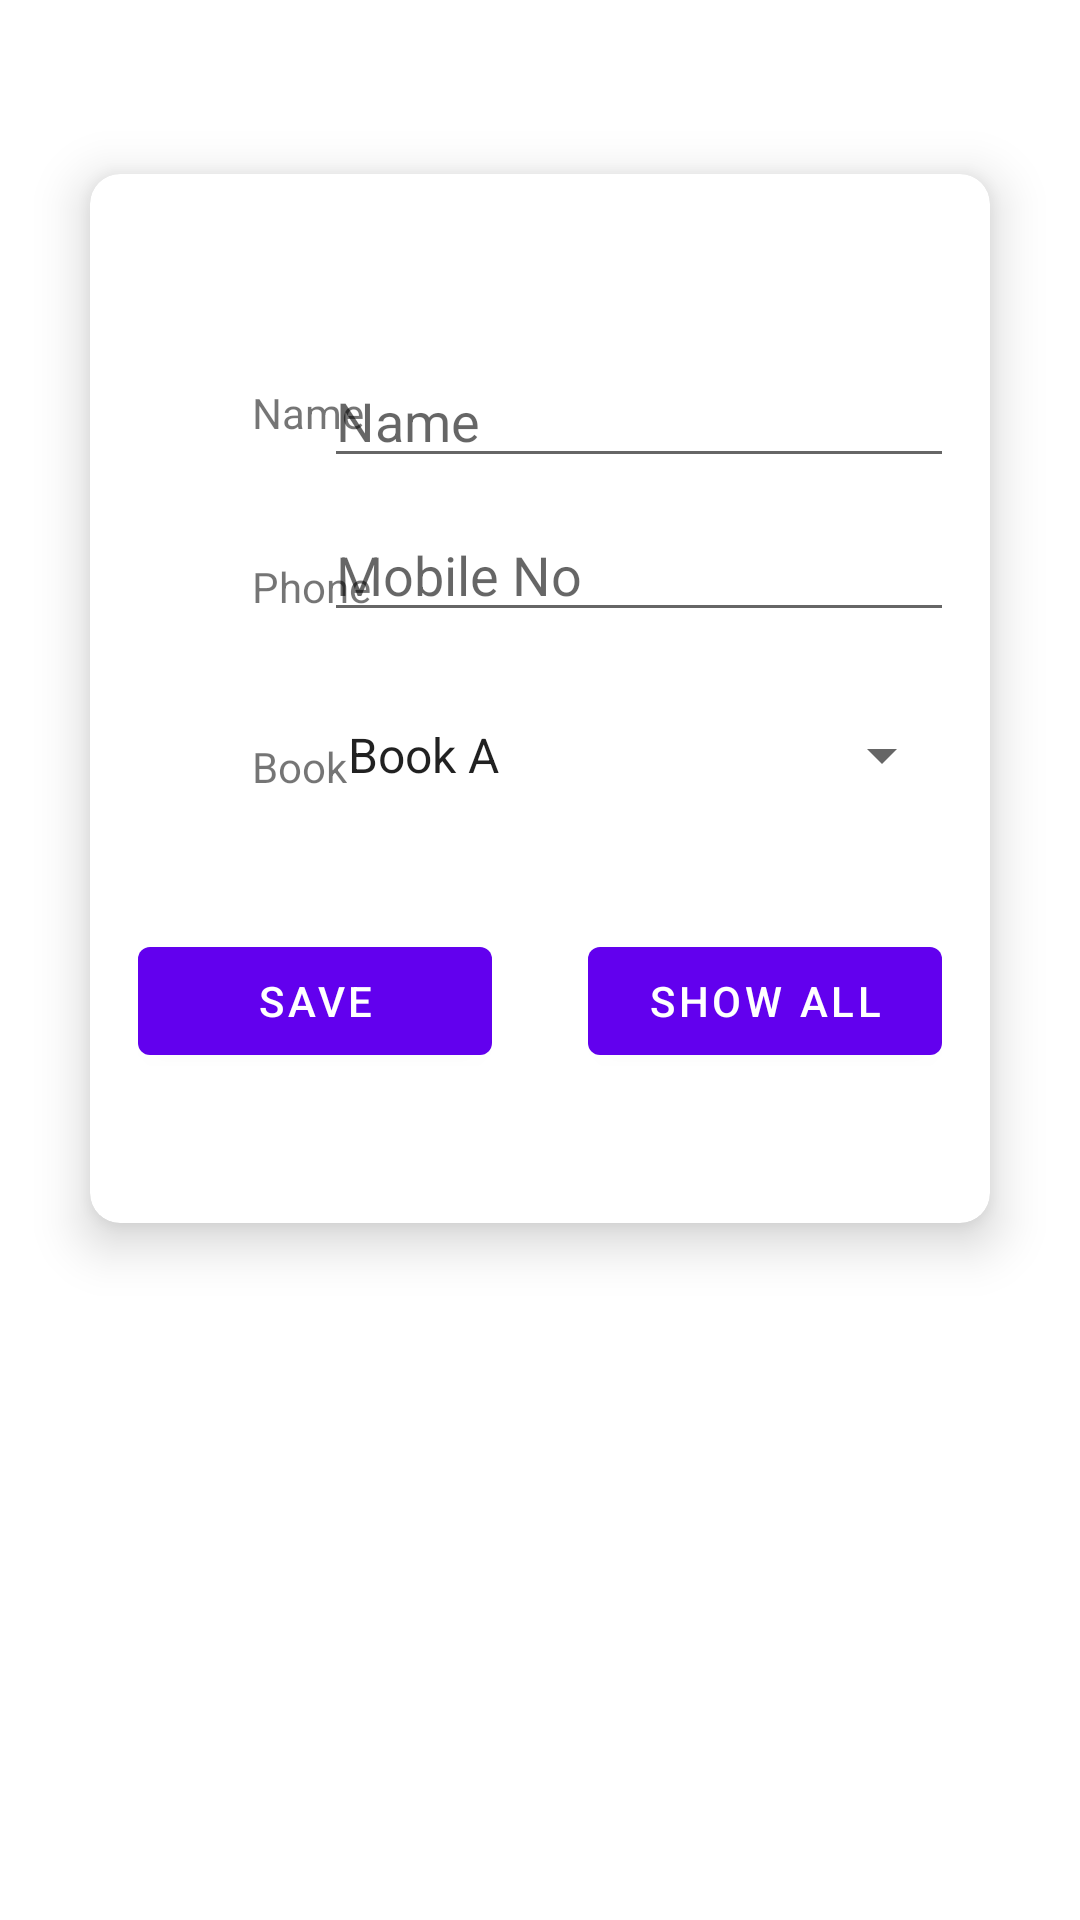

Reconstruct the res/layout file that produces this screen, plus the resources it refers to.
<!-- AndroidManifest.xml: application theme Theme.SchoolLibraray -->
<!-- res/layout/fragment_add_student.xml -->
<?xml version="1.0" encoding="utf-8"?>
<androidx.constraintlayout.widget.ConstraintLayout xmlns:android="http://schemas.android.com/apk/res/android"
    xmlns:app="http://schemas.android.com/apk/res-auto"
    xmlns:tools="http://schemas.android.com/tools"
    android:layout_width="match_parent"
    android:layout_height="match_parent"
    tools:context=".ui.all_student.AllStudentFragment">

    <com.google.android.material.card.MaterialCardView
        android:layout_width="match_parent"
        android:layout_height="wrap_content"
        android:layout_marginHorizontal="30dp"
        app:cardCornerRadius="10dp"
        app:cardElevation="10dp"
        app:layout_constraintBottom_toBottomOf="parent"
        app:layout_constraintEnd_toEndOf="parent"
        app:layout_constraintStart_toStartOf="parent"
        app:layout_constraintTop_toTopOf="parent"
        app:layout_constraintVertical_bias="0.19999999">

        <androidx.constraintlayout.widget.ConstraintLayout
            android:layout_width="match_parent"
            android:layout_height="wrap_content"
            android:layout_marginBottom="50dp">

            <TextView
                android:id="@+id/textView"
                android:layout_width="wrap_content"
                android:layout_height="wrap_content"
                android:layout_marginStart="54dp"
                android:layout_marginTop="70dp"
                android:text="Name"
                app:layout_constraintStart_toStartOf="parent"
                app:layout_constraintTop_toTopOf="parent" />

            <TextView
                android:id="@+id/textView2"
                android:layout_width="wrap_content"
                android:layout_height="wrap_content"
                android:layout_marginTop="128dp"
                android:text="Phone"
                app:layout_constraintStart_toStartOf="@+id/textView"
                app:layout_constraintTop_toTopOf="parent" />

            <TextView
                android:id="@+id/textView3"
                android:layout_width="wrap_content"
                android:layout_height="wrap_content"
                android:layout_marginTop="41dp"
                android:text="Book"
                app:layout_constraintStart_toStartOf="@+id/textView2"
                app:layout_constraintTop_toBottomOf="@+id/textView2" />

            <EditText
                android:id="@+id/txtName"
                android:layout_width="wrap_content"
                android:layout_height="wrap_content"
                android:layout_marginTop="60dp"
                android:layout_marginEnd="12dp"
                android:layout_marginBottom="112dp"
                android:ems="10"
                android:hint="@string/name"
                android:maxLength="25"
                app:layout_constraintEnd_toEndOf="parent"
                app:layout_constraintTop_toTopOf="parent"
                app:layout_constraintVertical_bias="0.0" />

            <Spinner
                android:id="@+id/spinnerBook"
                android:layout_width="0dp"
                android:layout_height="36dp"
                android:layout_marginTop="23dp"
                android:entries="@array/all_books"
                app:layout_constraintEnd_toEndOf="@+id/txtPhone"
                app:layout_constraintStart_toStartOf="@+id/txtPhone"
                app:layout_constraintTop_toBottomOf="@+id/txtPhone" />

            <EditText
                android:id="@+id/txtPhone"
                android:layout_width="wrap_content"
                android:layout_height="wrap_content"
                android:layout_marginTop="10dp"
                android:ems="10"
                android:inputType="number"
                android:hint="@string/mob_no"
                app:layout_constraintEnd_toEndOf="@+id/txtName"
                app:layout_constraintStart_toStartOf="@+id/txtName"
                app:layout_constraintTop_toBottomOf="@+id/txtName" />

            <ProgressBar
                android:id="@+id/progressBar"
                style="?android:attr/progressBarStyle"
                android:layout_width="wrap_content"
                android:layout_height="wrap_content"
                android:visibility="gone"
                app:layout_constraintBottom_toBottomOf="parent"
                app:layout_constraintEnd_toEndOf="parent"
                app:layout_constraintHorizontal_bias="0.501"
                app:layout_constraintStart_toStartOf="parent"
                app:layout_constraintTop_toTopOf="parent"
                app:layout_constraintVertical_bias="0.37" />

            <androidx.appcompat.widget.LinearLayoutCompat
                android:layout_width="match_parent"
                android:layout_height="wrap_content"
                android:gravity="center_horizontal"
                android:layout_marginTop="40dp"
                android:layout_marginHorizontal="16dp"
                app:layout_constraintEnd_toEndOf="parent"
                app:layout_constraintStart_toStartOf="parent"
                app:layout_constraintTop_toBottomOf="@id/spinnerBook">

                <Button
                    android:id="@+id/btnSave"
                    android:layout_width="match_parent"
                    android:layout_height="wrap_content"
                    android:layout_marginEnd="16dp"
                    android:layout_weight="0.5"
                    android:text="@string/save" />

                <Button
                    android:id="@+id/btnShowAll"
                    android:layout_width="match_parent"
                    android:layout_height="wrap_content"
                    android:layout_marginStart="16dp"
                    android:layout_weight="0.5"
                    android:text="@string/show_all" />
            </androidx.appcompat.widget.LinearLayoutCompat>


        </androidx.constraintlayout.widget.ConstraintLayout>

    </com.google.android.material.card.MaterialCardView>


</androidx.constraintlayout.widget.ConstraintLayout>
<!-- resources referenced by this layout -->
<resources>
  <string-array name="all_books">
          <item id="11">Book A</item>
          <item id="22">Book B</item>
          <item id="33">Book C</item>
      </string-array>
  <string name="mob_no">Mobile No</string>
  <string name="name">Name</string>
  <string name="save">Save</string>
  <string name="show_all">Show All</string>
  <style name="Theme.SchoolLibraray" parent="Theme.MaterialComponents.DayNight.DarkActionBar">
          
          <item name="colorPrimary">@color/purple_500</item>
          <item name="colorPrimaryVariant">@color/purple_700</item>
          <item name="colorOnPrimary">@color/white</item>
          
          <item name="colorSecondary">@color/teal_200</item>
          <item name="colorSecondaryVariant">@color/teal_700</item>
          <item name="colorOnSecondary">@color/black</item>
          
          <item name="android:statusBarColor" tools:targetApi="l">?attr/colorPrimaryVariant</item>
          
      </style>
  <!-- not gathered from this repository: default colours our renderer supplied (Android Studio template values) -->
  <color name="purple_500">#FF6200EE</color>
  <color name="purple_700">#FF3700B3</color>
  <color name="teal_200">#FF03DAC5</color>
  <color name="teal_700">#FF018786</color>
  <color name="black">#FF000000</color>
  <color name="white">#FFFFFFFF</color>
</resources>
